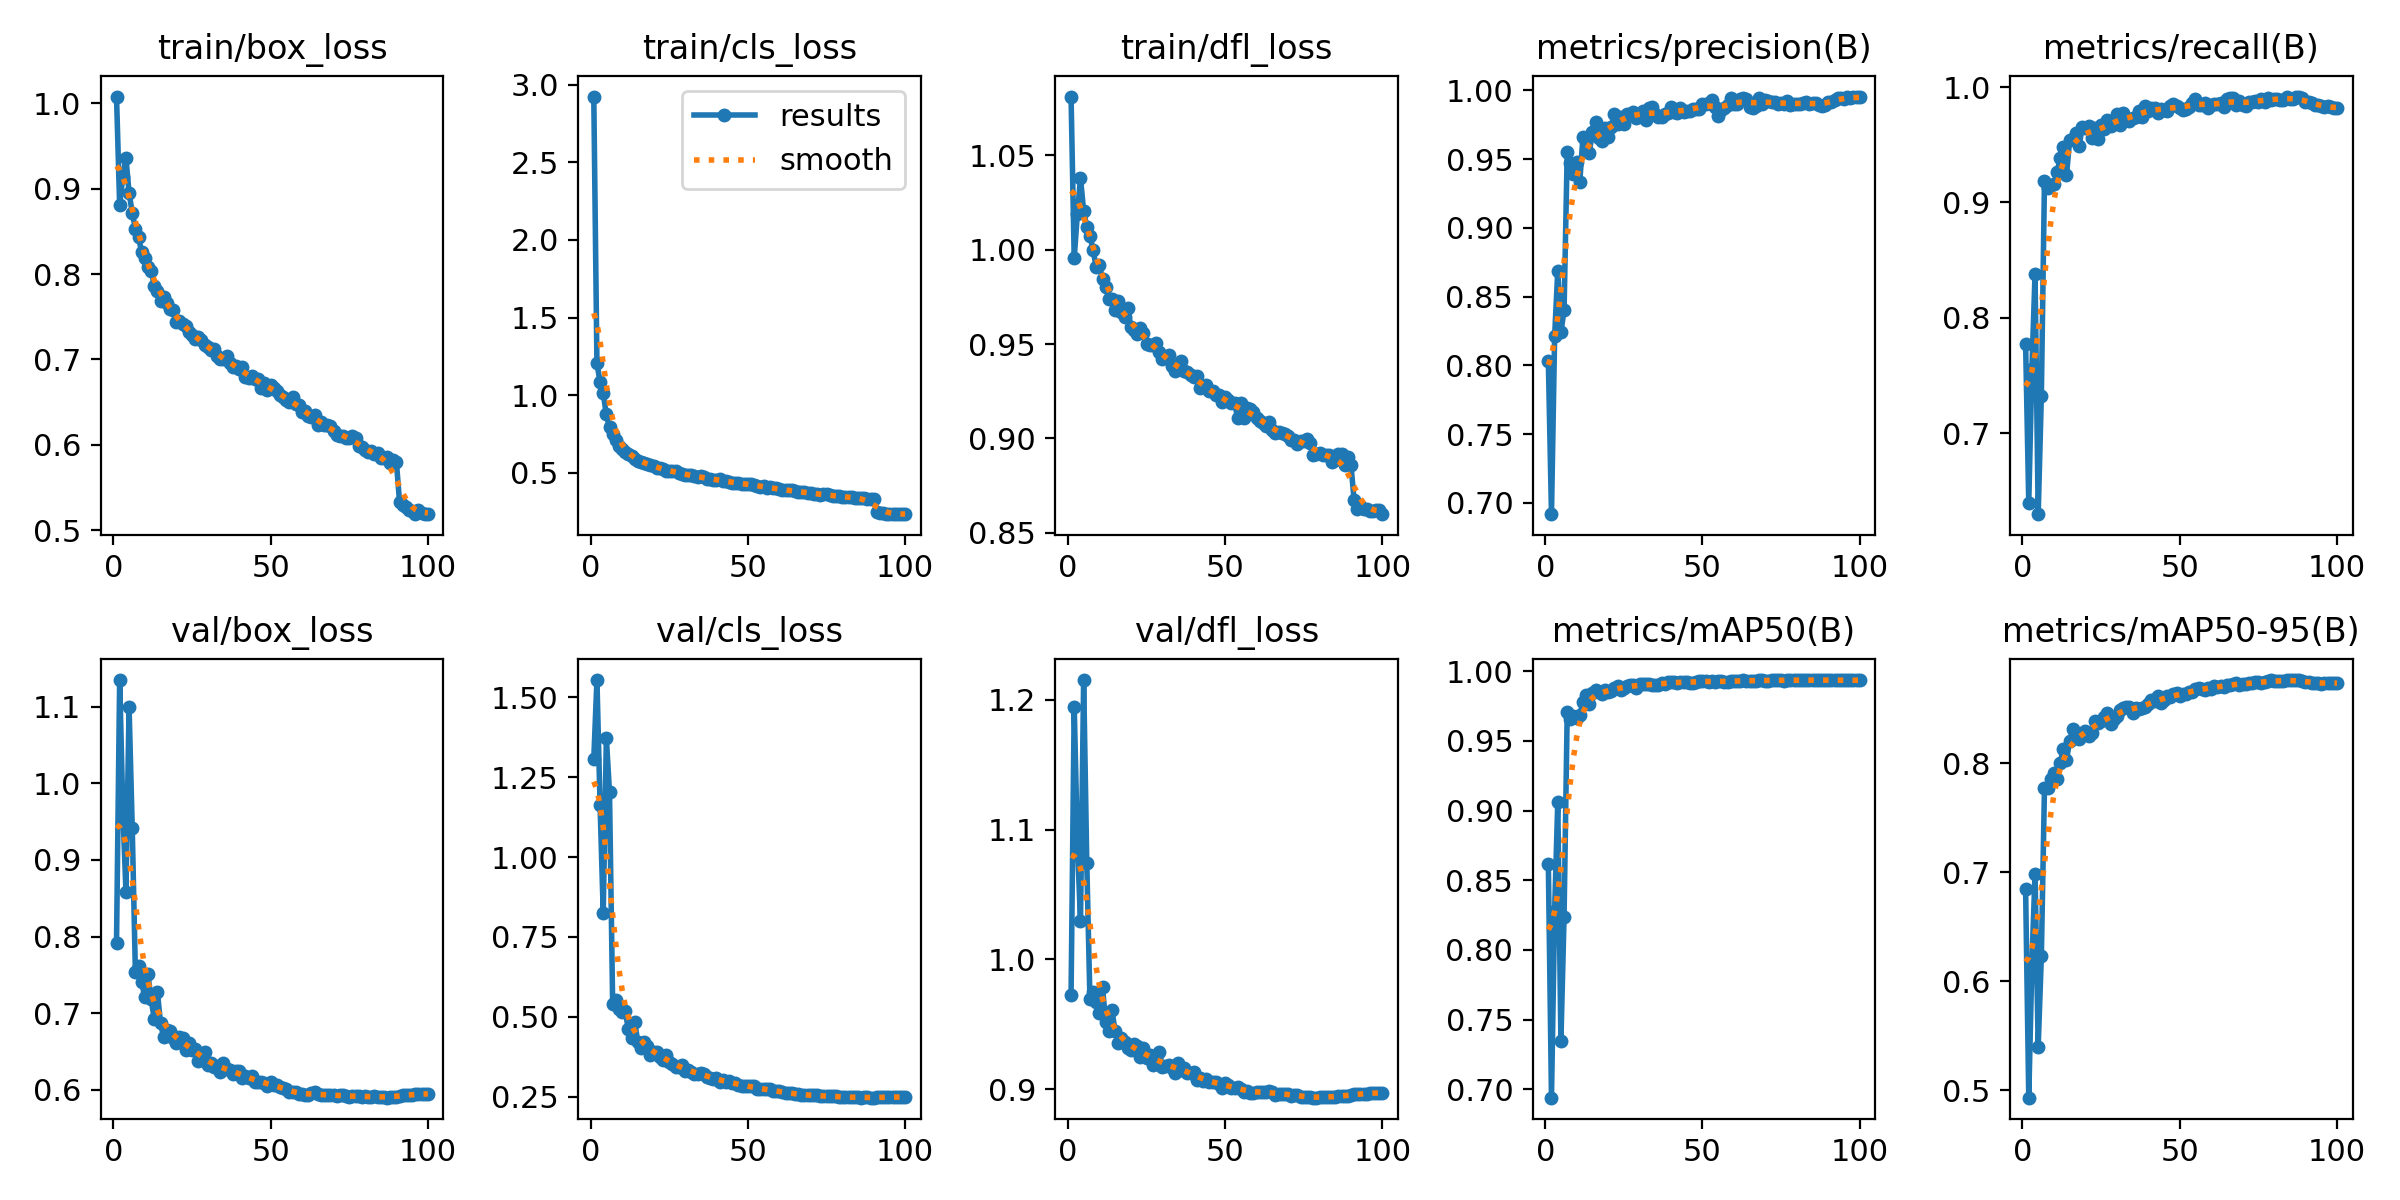

The data file committed next to this chart (first rows):
epoch, time, train/box_loss, train/cls_loss, train/dfl_loss, metrics/precision(B), metrics/recall(B), metrics/mAP50(B), metrics/mAP50-95(B), val/box_loss, val/cls_loss, val/dfl_loss, lr/pg0, lr/pg1, lr/pg2
1, 42.8, 1.008, 2.924, 1.081, 0.8032, 0.7774, 0.8619, 0.6841, 0.7912, 1.308, 0.9724, 0.003308, 0.003308, 0.07023
2, 81.46, 0.881, 1.207, 0.9956, 0.6917, 0.6393, 0.6941, 0.4932, 1.135, 1.555, 1.195, 0.00664, 0.00664, 0.04022
3, 120.5, 0.914, 1.082, 1.019, 0.821, 0.7554, 0.8282, 0.6166, 0.9664, 1.163, 1.091, 0.009965, 0.009965, 0.01022
4, 159, 0.9361, 1.012, 1.038, 0.869, 0.8382, 0.9061, 0.6986, 0.8587, 0.8261, 1.029, 0.009978, 0.009978, 0.009978
5, 197.9, 0.8951, 0.8759, 1.021, 0.8241, 0.6296, 0.7347, 0.5399, 1.099, 1.372, 1.215, 0.009961, 0.009961, 0.009961
6, 237.7, 0.8718, 0.7925, 1.012, 0.8403, 0.7319, 0.8239, 0.6227, 0.9418, 1.203, 1.074, 0.009939, 0.009939, 0.009939
7, 277.1, 0.8533, 0.7522, 1.007, 0.9549, 0.919, 0.9705, 0.7776, 0.7539, 0.5405, 0.9695, 0.009912, 0.009912, 0.009912
8, 316.4, 0.8436, 0.7087, 1, 0.9474, 0.9127, 0.9658, 0.7771, 0.7617, 0.5537, 0.9746, 0.009881, 0.009881, 0.009881
9, 355.6, 0.8254, 0.6737, 0.9906, 0.9395, 0.9149, 0.9679, 0.7855, 0.74, 0.5246, 0.9668, 0.009844, 0.009844, 0.009844
10, 394.7, 0.8185, 0.6528, 0.9919, 0.9481, 0.9162, 0.9667, 0.7913, 0.7209, 0.5141, 0.9588, 0.009803, 0.009803, 0.009803
11, 433.7, 0.808, 0.6371, 0.9843, 0.9337, 0.9261, 0.9684, 0.7859, 0.7507, 0.5167, 0.9784, 0.009758, 0.009758, 0.009758
12, 473.2, 0.8038, 0.6188, 0.9803, 0.9661, 0.9384, 0.9778, 0.8002, 0.7179, 0.461, 0.9521, 0.009707, 0.009707, 0.009707
13, 512.6, 0.7865, 0.6065, 0.974, 0.9631, 0.9483, 0.9832, 0.8133, 0.6927, 0.4328, 0.9448, 0.009652, 0.009652, 0.009652
14, 551.6, 0.7802, 0.5889, 0.9738, 0.9547, 0.9235, 0.9761, 0.8029, 0.7275, 0.4834, 0.9609, 0.009593, 0.009593, 0.009593
15, 590.8, 0.7684, 0.5769, 0.9679, 0.9695, 0.9541, 0.9841, 0.8204, 0.6868, 0.4219, 0.9446, 0.009529, 0.009529, 0.009529
16, 630, 0.7727, 0.5682, 0.9729, 0.9772, 0.9553, 0.9865, 0.831, 0.6681, 0.4027, 0.9354, 0.00946, 0.00946, 0.00946
17, 669.3, 0.7657, 0.5604, 0.9671, 0.9656, 0.9602, 0.9851, 0.8236, 0.6777, 0.421, 0.9396, 0.009388, 0.009388, 0.009388
18, 708.5, 0.7596, 0.5551, 0.9643, 0.9635, 0.949, 0.9834, 0.822, 0.6761, 0.4092, 0.9367, 0.009311, 0.009311, 0.009311
19, 747.8, 0.7579, 0.5508, 0.9689, 0.9724, 0.9651, 0.9863, 0.8279, 0.6681, 0.3818, 0.9318, 0.009229, 0.009229, 0.009229
20, 787.1, 0.7443, 0.5421, 0.9592, 0.9663, 0.9642, 0.9849, 0.8298, 0.6608, 0.3902, 0.9301, 0.009144, 0.009144, 0.009144
21, 826.3, 0.7445, 0.5337, 0.9576, 0.9735, 0.9661, 0.9861, 0.8246, 0.6686, 0.3907, 0.935, 0.009055, 0.009055, 0.009055
22, 865.5, 0.7412, 0.5283, 0.9552, 0.9829, 0.9562, 0.9881, 0.8279, 0.6678, 0.3746, 0.9335, 0.008961, 0.008961, 0.008961
23, 904.8, 0.7397, 0.5249, 0.9584, 0.9753, 0.9643, 0.989, 0.839, 0.6524, 0.3658, 0.9245, 0.008864, 0.008864, 0.008864
24, 944.1, 0.732, 0.5119, 0.9556, 0.9806, 0.9548, 0.9864, 0.8365, 0.6612, 0.3793, 0.9314, 0.008763, 0.008763, 0.008763
25, 983.2, 0.7284, 0.513, 0.95, 0.9759, 0.9668, 0.9881, 0.8389, 0.6523, 0.3581, 0.9241, 0.008658, 0.008658, 0.008658
26, 1022, 0.7234, 0.5084, 0.9494, 0.9832, 0.9634, 0.9894, 0.8425, 0.6529, 0.3537, 0.9262, 0.00855, 0.00855, 0.00855
27, 1062, 0.7258, 0.5095, 0.9494, 0.9826, 0.9713, 0.9898, 0.8457, 0.6377, 0.3428, 0.9185, 0.008439, 0.008439, 0.008439
28, 1101, 0.723, 0.5001, 0.9507, 0.9843, 0.966, 0.9897, 0.8363, 0.6442, 0.3435, 0.9242, 0.008323, 0.008323, 0.008323
29, 1140, 0.7166, 0.4918, 0.9457, 0.98, 0.968, 0.9879, 0.8407, 0.6493, 0.3478, 0.9285, 0.008205, 0.008205, 0.008205
30, 1179, 0.7142, 0.4885, 0.942, 0.982, 0.9766, 0.9909, 0.8435, 0.6316, 0.3315, 0.9171, 0.008084, 0.008084, 0.008084
31, 1219, 0.7113, 0.4849, 0.9429, 0.9854, 0.967, 0.9904, 0.8491, 0.6348, 0.3344, 0.9182, 0.00796, 0.00796, 0.00796
32, 1258, 0.712, 0.4829, 0.9443, 0.9788, 0.9778, 0.9907, 0.8508, 0.6294, 0.3273, 0.9185, 0.007832, 0.007832, 0.007832
33, 1297, 0.704, 0.4779, 0.9386, 0.9871, 0.9725, 0.9905, 0.8517, 0.6306, 0.3218, 0.916, 0.007702, 0.007702, 0.007702
34, 1337, 0.7003, 0.4709, 0.9355, 0.9883, 0.9709, 0.9903, 0.8516, 0.6236, 0.321, 0.9126, 0.00757, 0.00757, 0.00757
35, 1376, 0.7006, 0.478, 0.9367, 0.9827, 0.9737, 0.9898, 0.8456, 0.6345, 0.3251, 0.9203, 0.007435, 0.007435, 0.007435
36, 1415, 0.7035, 0.4702, 0.941, 0.9807, 0.9738, 0.9899, 0.851, 0.6274, 0.3223, 0.915, 0.007297, 0.007297, 0.007297
37, 1455, 0.6962, 0.4614, 0.936, 0.9808, 0.9791, 0.9913, 0.8501, 0.6256, 0.312, 0.9161, 0.007158, 0.007158, 0.007158
38, 1494, 0.6915, 0.4582, 0.9349, 0.9827, 0.9739, 0.9911, 0.8504, 0.6202, 0.3097, 0.9121, 0.007016, 0.007016, 0.007016
39, 1533, 0.6921, 0.4565, 0.9337, 0.9838, 0.9833, 0.9921, 0.8515, 0.6248, 0.3063, 0.9125, 0.006872, 0.006872, 0.006872
40, 1572, 0.6882, 0.4567, 0.9325, 0.9882, 0.9792, 0.9921, 0.8541, 0.6244, 0.3076, 0.9129, 0.006727, 0.006727, 0.006727
41, 1612, 0.6909, 0.457, 0.933, 0.9847, 0.9822, 0.9921, 0.8575, 0.6147, 0.2969, 0.9072, 0.00658, 0.00658, 0.00658
42, 1651, 0.6799, 0.4491, 0.9268, 0.9835, 0.9819, 0.9916, 0.8566, 0.6173, 0.3011, 0.9089, 0.006431, 0.006431, 0.006431
43, 1690, 0.6786, 0.4458, 0.9276, 0.9874, 0.9775, 0.9921, 0.8611, 0.6152, 0.2969, 0.9063, 0.006281, 0.006281, 0.006281
44, 1730, 0.681, 0.4425, 0.9285, 0.984, 0.9814, 0.9923, 0.8554, 0.618, 0.2982, 0.908, 0.00613, 0.00613, 0.00613
45, 1769, 0.6767, 0.4361, 0.9249, 0.985, 0.9803, 0.9919, 0.8579, 0.6106, 0.2922, 0.9057, 0.005978, 0.005978, 0.005978
46, 1808, 0.6769, 0.4366, 0.9249, 0.9853, 0.979, 0.9918, 0.8613, 0.6101, 0.2936, 0.9052, 0.005824, 0.005824, 0.005824
47, 1846, 0.6663, 0.4314, 0.9227, 0.9867, 0.9836, 0.9918, 0.8608, 0.6099, 0.2878, 0.9055, 0.00567, 0.00567, 0.00567
48, 1886, 0.6729, 0.4279, 0.923, 0.9866, 0.9853, 0.9924, 0.8633, 0.6088, 0.2835, 0.9041, 0.005516, 0.005516, 0.005516
49, 1925, 0.6642, 0.4275, 0.9192, 0.9864, 0.9837, 0.9927, 0.8645, 0.6047, 0.2836, 0.9012, 0.005361, 0.005361, 0.005361
50, 1964, 0.6702, 0.428, 0.9221, 0.9903, 0.9816, 0.9927, 0.8615, 0.6101, 0.2818, 0.9048, 0.005205, 0.005205, 0.005205
51, 2003, 0.666, 0.4274, 0.9203, 0.9903, 0.9801, 0.993, 0.8633, 0.6055, 0.2826, 0.9029, 0.00505, 0.00505, 0.00505
52, 2043, 0.6635, 0.4202, 0.9187, 0.9908, 0.9812, 0.9922, 0.8631, 0.6056, 0.2818, 0.9006, 0.004895, 0.004895, 0.004895
53, 2082, 0.6581, 0.4168, 0.9186, 0.9929, 0.9827, 0.9929, 0.865, 0.6033, 0.275, 0.9012, 0.004739, 0.004739, 0.004739
54, 2121, 0.6556, 0.4096, 0.9106, 0.9876, 0.9864, 0.9923, 0.8651, 0.6016, 0.2737, 0.902, 0.004584, 0.004584, 0.004584
55, 2160, 0.6526, 0.4138, 0.919, 0.9815, 0.99, 0.9928, 0.8683, 0.6005, 0.2728, 0.9002, 0.00443, 0.00443, 0.00443
56, 2200, 0.6498, 0.4019, 0.9109, 0.986, 0.9847, 0.9928, 0.8687, 0.5966, 0.2736, 0.8977, 0.004276, 0.004276, 0.004276
57, 2239, 0.6562, 0.4056, 0.9163, 0.9872, 0.9848, 0.9924, 0.8684, 0.597, 0.2732, 0.8989, 0.004122, 0.004122, 0.004122
58, 2278, 0.6472, 0.4013, 0.9153, 0.9892, 0.9867, 0.9924, 0.8668, 0.5971, 0.2684, 0.8974, 0.00397, 0.00397, 0.00397
59, 2317, 0.647, 0.3991, 0.9141, 0.9947, 0.982, 0.9929, 0.869, 0.594, 0.2665, 0.8973, 0.003819, 0.003819, 0.003819
60, 2356, 0.638, 0.3943, 0.9111, 0.9899, 0.9842, 0.9926, 0.8683, 0.594, 0.2671, 0.8978, 0.003669, 0.003669, 0.003669
... 40 more rows
